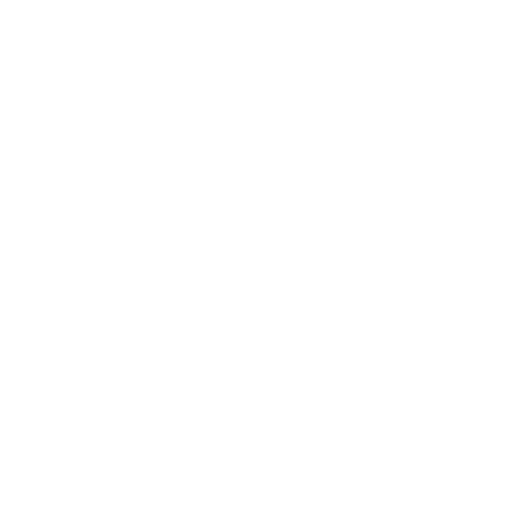
t = 0.00 s
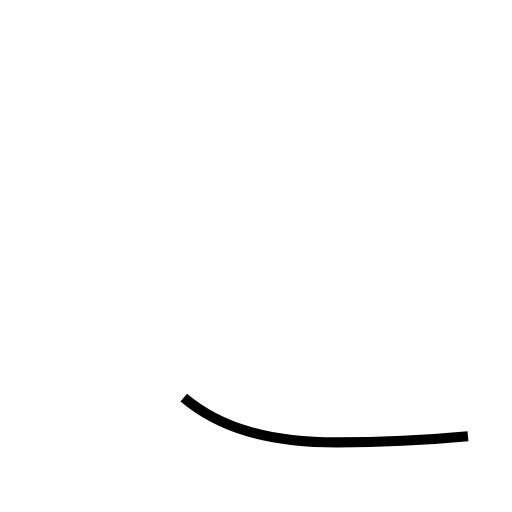
t = 0.86 s
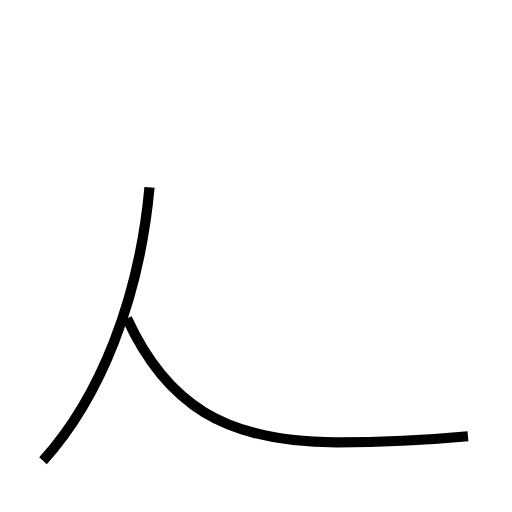
t = 2.02 s
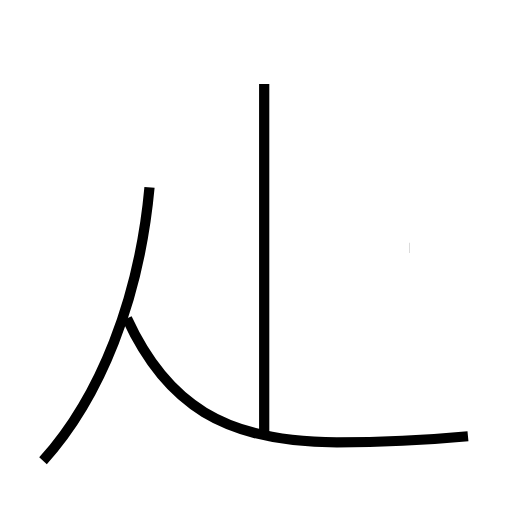
t = 3.04 s
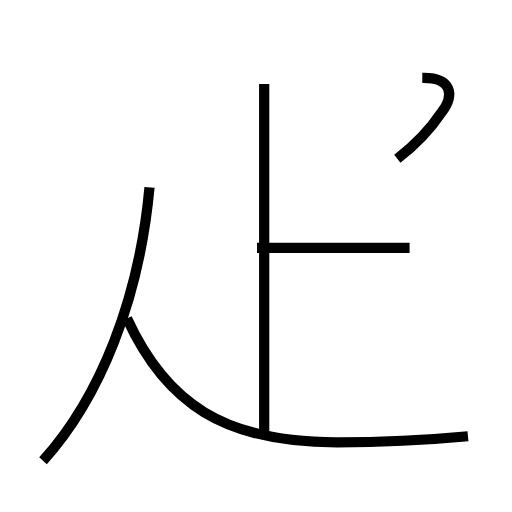
t = 3.84 s
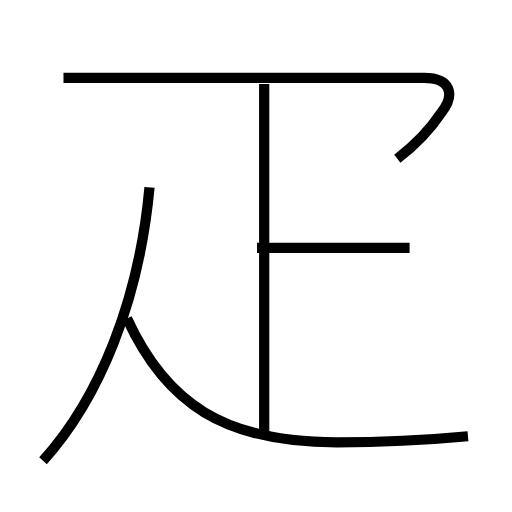
t = 4.89 s

The animated SVG that drew these frames (rendered in a browser with its animation timeline set to each time). Animation: 5 SMIL elements (animate=5); one cycle of 4.89 s.

<?xml version='1.0' encoding='utf-8'?>
<svg viewBox="0.0 -6.0 50.0 50.0" version="1.1" xmlns="http://www.w3.org/2000/svg"><rect x="-1000" y="-1000" width="2000" height="2000" stroke="white" fill="white" /><g style="fill:none;stroke:#000000;stroke-width:1"><path d="M 45.7 -1.4 C 42.5 -1.1 38.4 -0.8 32.9 -0.8 C 21.9 -0.8 16.2 -4.6 12.4 -12.9 " transform="translate(0.0 38.0)" stroke-dasharray="38.3234139524177" stroke-dashoffset="38.3234139524177"><animate attributeName="stroke-dashoffset" from="38.3234139524177" to="0" dur="1.149702418572531s" begin="0s" fill="freeze" /></path><path d="M 4.2 1.0 C 9.8 -5.2 13.6 -14.8 14.6 -25.7 " transform="translate(0.0 38.0)" stroke-dasharray="29.129645699999408" stroke-dashoffset="29.129645699999408"><animate attributeName="stroke-dashoffset" from="29.129645699999408" to="0" dur="0.8738893709999822s" begin="1.149702418572531s" fill="freeze" /></path><path d="M 25.8 -1.8 L 25.8 -35.8 " transform="translate(0.0 38.0)" stroke-dasharray="34.0" stroke-dashoffset="34.0"><animate attributeName="stroke-dashoffset" from="34.0" to="0" dur="1.02s" begin="2.0235917895725133s" fill="freeze" /></path><path d="M 40.0 -19.8 L 25.1 -19.8 " transform="translate(0.0 38.0)" stroke-dasharray="14.899999999999999" stroke-dashoffset="14.899999999999999"><animate attributeName="stroke-dashoffset" from="14.899999999999999" to="0" dur="0.44699999999999995s" begin="3.0435917895725133s" fill="freeze" /></path><path d="M 38.8 -28.5 C 40.5 -29.8 42.1 -31.5 43.1 -33.0 C 44.5 -34.8 44.0 -36.4 41.4 -36.4 L 6.2 -36.4" transform="translate(0.0 38.0)" stroke-dasharray="46.73800671631038" stroke-dashoffset="46.73800671631038"><animate attributeName="stroke-dashoffset" from="46.73800671631038" to="0" dur="1.4021402014893114s" begin="3.4905917895725134s" fill="freeze" /></path></g></svg>
